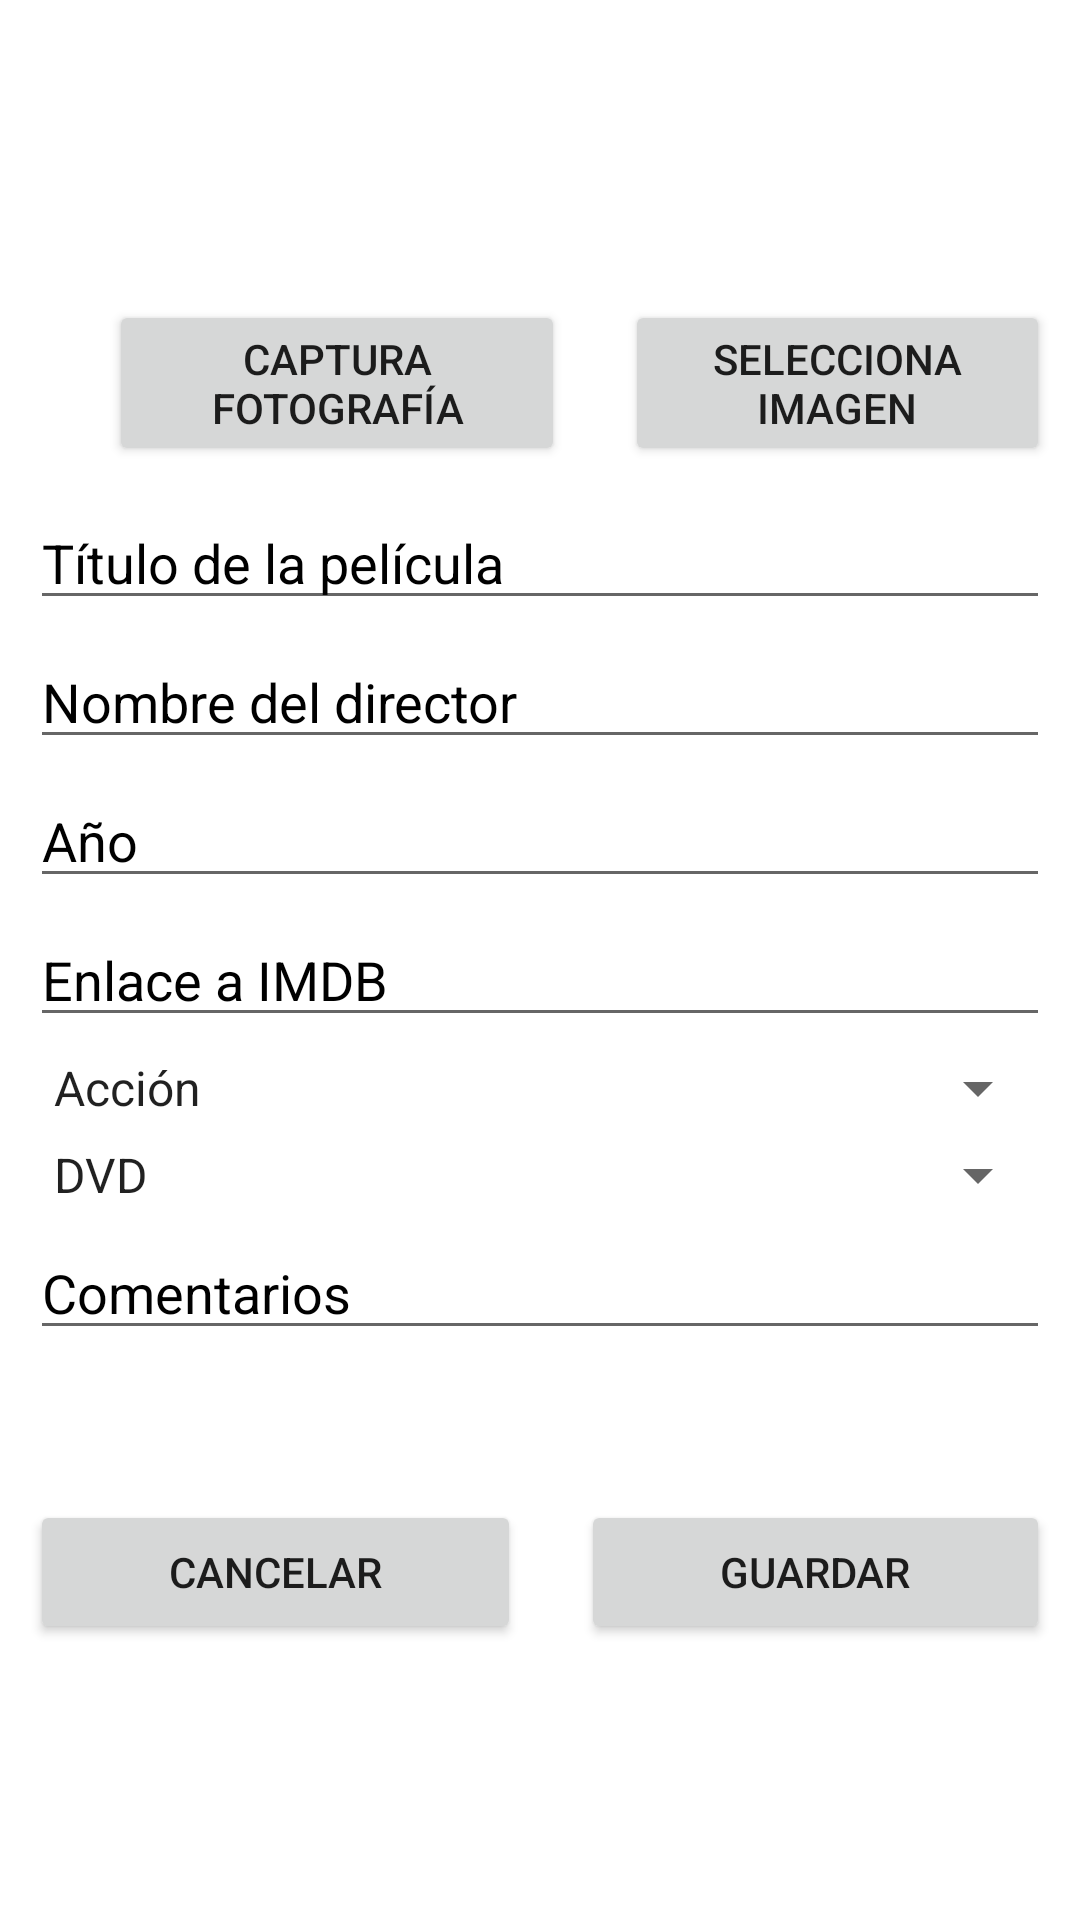

Android layout source for this screen:
<!-- AndroidManifest.xml: application theme Theme.Filmoteca -->
<!-- res/layout/activity_film_edit.xml -->
<?xml version="1.0" encoding="utf-8"?>
<ScrollView xmlns:android="http://schemas.android.com/apk/res/android"
    android:layout_width="match_parent"
    android:layout_height="match_parent"
    android:background="@color/white">

<LinearLayout xmlns:android="http://schemas.android.com/apk/res/android"
    xmlns:app="http://schemas.android.com/apk/res-auto"
    android:orientation="vertical"
    android:layout_width="match_parent"
    android:layout_height="match_parent">

    <LinearLayout
        android:layout_width="match_parent"
        android:layout_height="wrap_content"
        android:orientation="horizontal"
        android:layout_marginTop="100dp">

        <ImageView
            android:id="@+id/imageView"
            android:layout_width="match_parent"
            android:layout_height="match_parent"
            android:layout_weight="@integer/material_motion_duration_short_1"
            app:srcCompat="@drawable/shrek"
            android:layout_marginHorizontal="10dp"/>

        <Button
            android:id="@+id/id_take_photo"
            android:layout_width="wrap_content"
            android:layout_height="wrap_content"
            android:layout_weight="5"
            android:text="@string/text_take_photo"
            android:layout_marginHorizontal="10dp"/>

        <Button
            android:id="@+id/id_select_photo"
            android:layout_width="wrap_content"
            android:layout_height="wrap_content"
            android:layout_weight="5"
            android:text="@string/text_select_image"
            android:layout_marginHorizontal="10dp"/>
    </LinearLayout>

    <EditText
        android:id="@+id/id_title_film"
        android:layout_width="match_parent"
        android:layout_height="wrap_content"
        android:hint="@string/text_title_film"
        android:textColorHint="@color/black"
        android:textColor="@color/black"
        android:layout_marginTop="10dp"
        android:layout_marginHorizontal="10dp"/>

    <EditText
        android:id="@+id/id_name_director"
        android:layout_width="match_parent"
        android:layout_height="wrap_content"
        android:textColorHint="@color/black"
        android:textColor="@color/black"
        android:hint="@string/text_name_director"
        android:layout_marginTop="5dp"
        android:layout_marginHorizontal="10dp"/>

    <EditText
        android:id="@+id/id_anyo"
        android:layout_width="match_parent"
        android:layout_height="wrap_content"
        android:ems="10"
        android:inputType="number"
        android:hint="@string/text_anyo"
        android:textColorHint="@color/black"
        android:textColor="@color/black"
        android:layout_marginTop="5dp"
        android:layout_marginHorizontal="10dp" />

    <EditText
        android:id="@+id/id_url_imdb"
        android:layout_width="match_parent"
        android:layout_height="wrap_content"
        android:hint="@string/text_url_imdb"
        android:textColorHint="@color/black"
        android:textColor="@color/black"
        android:layout_marginTop="5dp"
        android:layout_marginHorizontal="10dp" />

    <Spinner android:id="@+id/id_genre"
        android:layout_width="match_parent"
        android:layout_height="wrap_content"
        android:layout_marginTop="5dp"
        android:textColorHint="@color/black"
        android:textColor="@color/black"
        android:layout_marginHorizontal="10dp"
        android:prompt="@string/text_select_genre"
        android:entries="@array/spinner_genre"/>

    <Spinner android:id="@+id/id_format"
        android:layout_width="match_parent"
        android:layout_height="wrap_content"
        android:layout_marginTop="5dp"
        android:prompt="@string/text_select_format"
        android:textColorHint="@color/black"
        android:layout_marginHorizontal="10dp"
        android:entries="@array/spinner_format"/>

    <EditText
        android:id="@+id/id_comments"
        android:layout_width="match_parent"
        android:layout_height="wrap_content"
        android:hint="@string/text_comments"
        android:layout_marginTop="5dp"
        android:textColorHint="@color/black"
        android:textColor="@color/black"
        android:layout_marginHorizontal="10dp" />

    <LinearLayout android:orientation="horizontal"
        android:layout_width="match_parent"
        android:layout_height="wrap_content"
        android:layout_marginTop="50dp">

        <Button
            android:id="@+id/id_cancel"
            android:layout_width="wrap_content"
            android:layout_height="wrap_content"
            android:layout_weight="1"
            android:text="@string/text_cancel"
            android:layout_marginHorizontal="10dp" />

        <Button
            android:id="@+id/id_save"
            android:layout_width="wrap_content"
            android:layout_height="wrap_content"
            android:layout_weight="1"
            android:text="@string/text_save"
            android:layout_marginHorizontal="10dp" />
    </LinearLayout>
</LinearLayout>
</ScrollView>
<!-- resources referenced by this layout -->
<resources>
  <string-array name="spinner_format">
          <item>DVD</item>
          <item>Blu-ray</item>
          <item>Online</item>
      </string-array>
  <string-array name="spinner_genre">
          <item>Acción</item>
          <item>Drama</item>
          <item>Comedia</item>
          <item>Terror</item>
          <item>Sci-Fi</item>
      </string-array>
  <color name="black">#FF000000</color>
  <color name="white">#FFFFFFFF</color>
  <string name="text_anyo">Año</string>
  <string name="text_cancel">Cancelar</string>
  <string name="text_comments">Comentarios</string>
  <string name="text_name_director">Nombre del director</string>
  <string name="text_save">Guardar</string>
  <string name="text_select_format">Selecciona el formato</string>
  <string name="text_select_genre">Seleciona el genero</string>
  <string name="text_select_image">Selecciona imagen</string>
  <string name="text_take_photo">Captura fotografía</string>
  <string name="text_title_film">Título de la película</string>
  <string name="text_url_imdb">Enlace a IMDB</string>
  <style name="Theme.Filmoteca" parent="Base.Theme.Filmoteca" />
  <style name="Base.Theme.Filmoteca" parent="Theme.AppCompat.Light.DarkActionBar">
          
          
      </style>
</resources>
